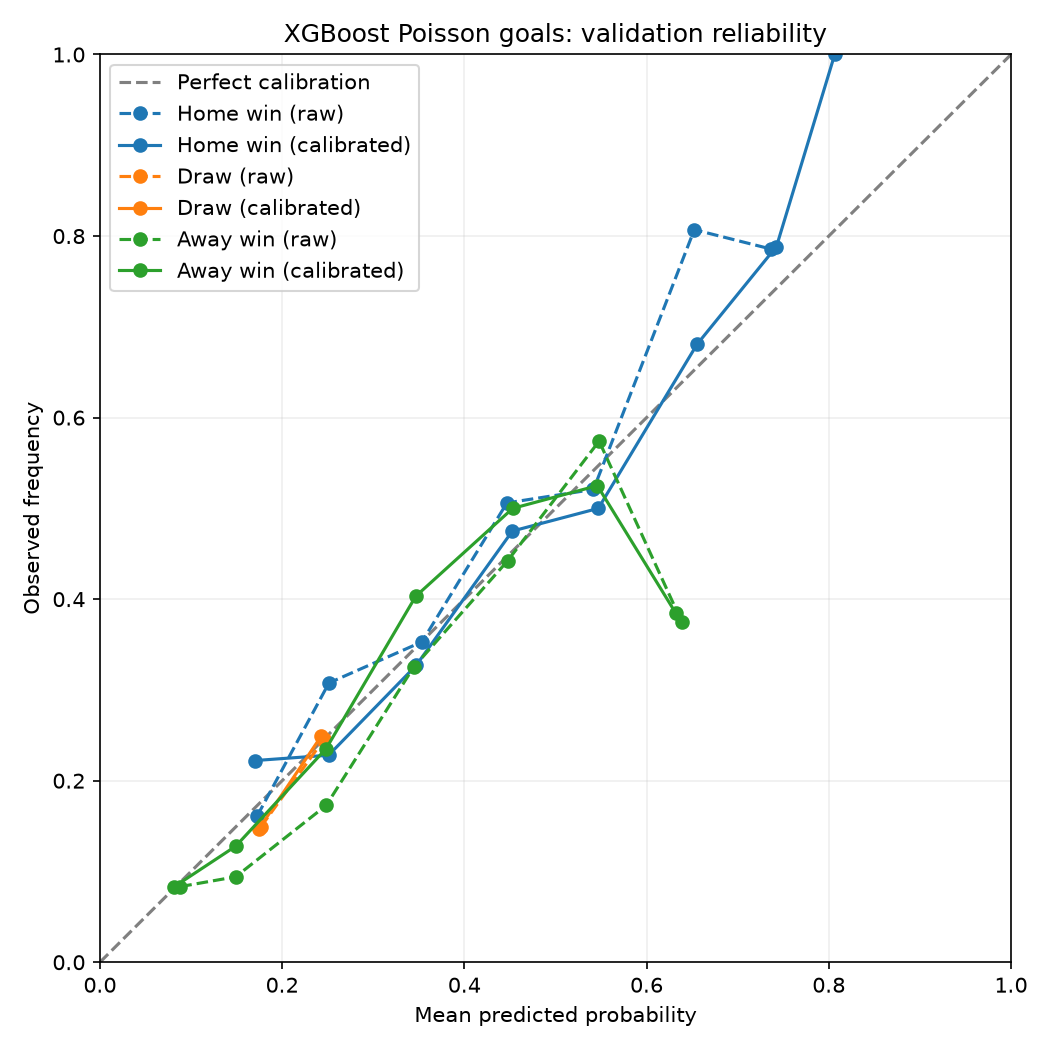

Values plotted in this chart, from the file beside it:
model, variant, outcome, bin, count, mean_predicted, observed_frequency
Elo logistic, raw, H, 0, 6, 0.07437, 0.1667
Elo logistic, raw, H, 1, 36, 0.1513, 0.1944
Elo logistic, raw, H, 2, 57, 0.2535, 0.2982
Elo logistic, raw, H, 3, 64, 0.359, 0.375
Elo logistic, raw, H, 4, 68, 0.4515, 0.5
Elo logistic, raw, H, 5, 68, 0.5408, 0.5735
Elo logistic, raw, H, 6, 46, 0.6564, 0.7609
Elo logistic, raw, H, 7, 27, 0.7523, 0.7778
Elo logistic, raw, H, 8, 8, 0.8278, 0.75
Elo logistic, raw, D, 1, 59, 0.172, 0.1864
Elo logistic, raw, D, 2, 321, 0.2442, 0.2368
Elo logistic, raw, A, 0, 34, 0.06774, 0.08824
Elo logistic, raw, A, 1, 64, 0.1475, 0.07812
Elo logistic, raw, A, 2, 93, 0.2484, 0.2151
Elo logistic, raw, A, 3, 69, 0.3489, 0.3478
Elo logistic, raw, A, 4, 48, 0.4445, 0.4583
Elo logistic, raw, A, 5, 42, 0.5425, 0.5476
Elo logistic, raw, A, 6, 20, 0.6549, 0.3
Elo logistic, raw, A, 7, 9, 0.734, 0.5556
Elo logistic, raw, A, 8, 1, 0.8042, 1.0
Elo logistic, platt, H, 0, 3, 0.08802, 0.0
Elo logistic, platt, H, 1, 19, 0.1574, 0.2632
Elo logistic, platt, H, 2, 39, 0.2554, 0.1795
Elo logistic, platt, H, 3, 57, 0.3508, 0.3684
Elo logistic, platt, H, 4, 73, 0.4495, 0.3836
Elo logistic, platt, H, 5, 98, 0.5489, 0.551
Elo logistic, platt, H, 6, 57, 0.653, 0.7544
Elo logistic, platt, H, 7, 33, 0.7393, 0.7576
Elo logistic, platt, H, 8, 1, 0.81, 1.0
Elo logistic, platt, D, 1, 29, 0.1885, 0.1724
Elo logistic, platt, D, 2, 351, 0.2327, 0.2336
Elo logistic, platt, A, 0, 35, 0.06882, 0.08571
Elo logistic, platt, A, 1, 82, 0.1495, 0.09756
Elo logistic, platt, A, 2, 99, 0.2451, 0.2626
Elo logistic, platt, A, 3, 72, 0.3426, 0.375
Elo logistic, platt, A, 4, 46, 0.4443, 0.5
Elo logistic, platt, A, 5, 29, 0.5391, 0.4828
Elo logistic, platt, A, 6, 15, 0.6336, 0.4
Elo logistic, platt, A, 7, 2, 0.7161, 1.0
Poisson regression, raw, H, 0, 3, 0.07596, 0.0
Poisson regression, raw, H, 1, 31, 0.1562, 0.2903
Poisson regression, raw, H, 2, 52, 0.2537, 0.2308
Poisson regression, raw, H, 3, 74, 0.3512, 0.4054
Poisson regression, raw, H, 4, 85, 0.4483, 0.4353
Poisson regression, raw, H, 5, 56, 0.5379, 0.6429
Poisson regression, raw, H, 6, 41, 0.6532, 0.7561
Poisson regression, raw, H, 7, 29, 0.7466, 0.7586
Poisson regression, raw, H, 8, 9, 0.8353, 0.7778
Poisson regression, raw, D, 0, 3, 0.09161, 0.3333
Poisson regression, raw, D, 1, 76, 0.1686, 0.1579
Poisson regression, raw, D, 2, 301, 0.2489, 0.2458
Poisson regression, raw, A, 0, 27, 0.0742, 0.1111
Poisson regression, raw, A, 1, 62, 0.1477, 0.06452
Poisson regression, raw, A, 2, 97, 0.2519, 0.2474
Poisson regression, raw, A, 3, 78, 0.3447, 0.3462
Poisson regression, raw, A, 4, 57, 0.444, 0.386
Poisson regression, raw, A, 5, 31, 0.5463, 0.5484
Poisson regression, raw, A, 6, 19, 0.6404, 0.4211
Poisson regression, raw, A, 7, 8, 0.7287, 0.5
Poisson regression, raw, A, 8, 1, 0.8533, 0.0
... 89 more rows
